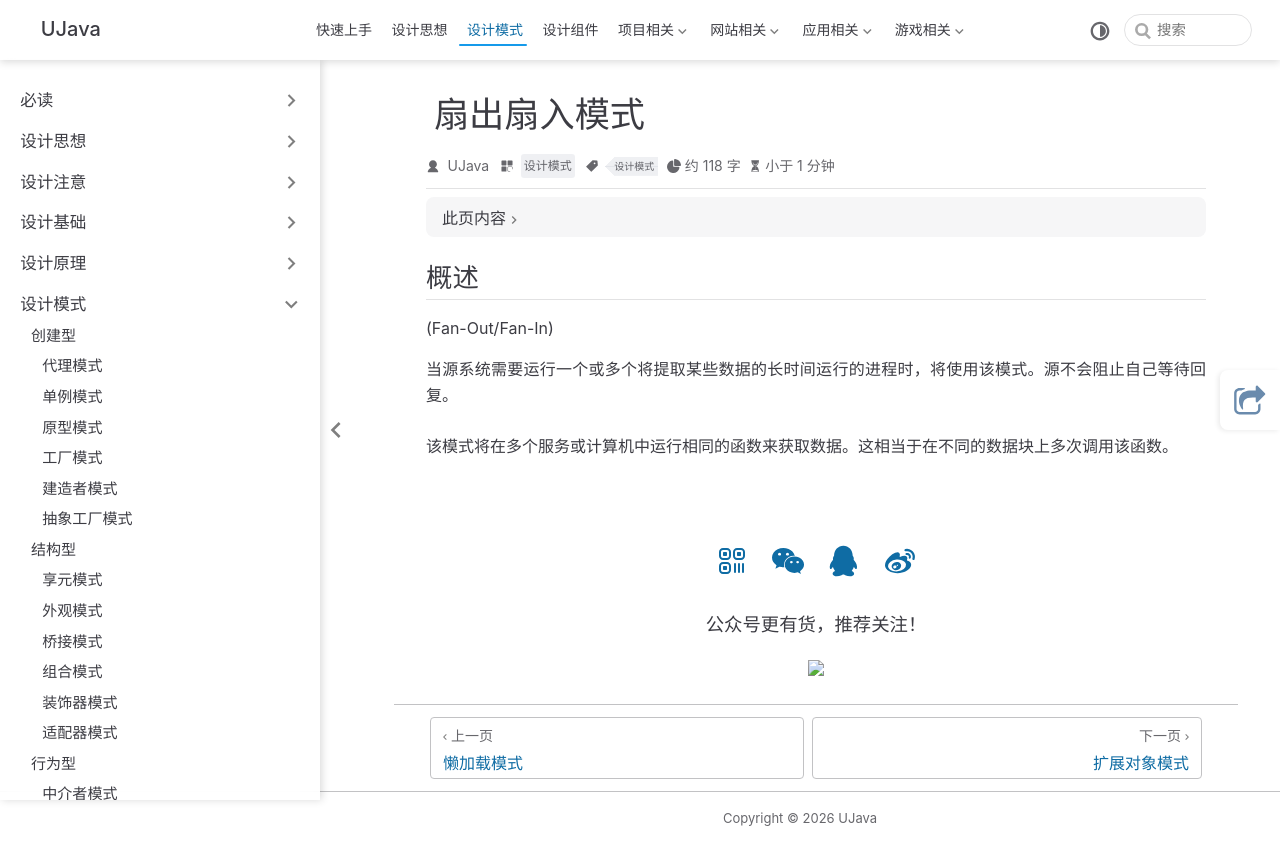

repository: yangchunjian/ujava · page: design/other/fanoutfanin.html · generator: jekyll

---
title: 扇出扇入模式
icon: laptop-code
category:
  - 设计模式
tag:
  - 设计模式
---

## 概述

(Fan-Out/Fan-In)

当源系统需要运行一个或多个将提取某些数据的长时间运行的进程时，将使用该模式。源不会阻止自己等待回复。<br>
该模式将在多个服务或计算机中运行相同的函数来获取数据。这相当于在不同的数据块上多次调用该函数。
